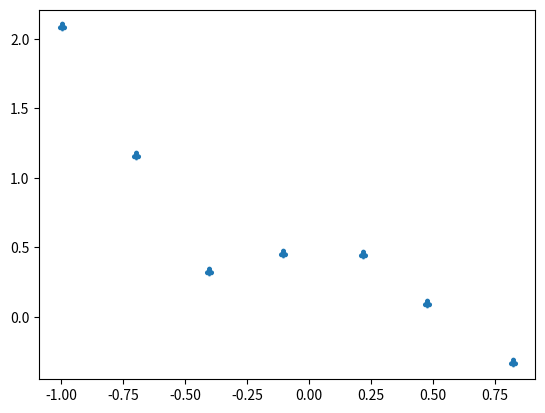

Source code (Python): (Note: this script raises an exception after producing the figure.)
import matplotlib.pyplot as plt
import numpy as np

plt.figure(1)

#just plot x values in range 0, 10 step 0.5
x = np.array([-0.99768,
 -0.69574,
 -0.40373,
 -0.10236,
 0.22024,
 0.47742,
 0.82229])
m = len(x)
#generate y values x^2-10x+25
y = np.array([2.0885,
 1.1646,
 0.3287,
 0.46013,
 0.44808,
 0.10013,
 -0.32952])

plt.scatter(x, y, marker=r'$\clubsuit$')
plt.hold(True)
#convert to vectors
x_train = np.array([np.ones(len(x)), x, np.power(x, 2), np.power(x, 3), np.power(x, 4), np.power(x, 5)])
y_train = (y[:, np.newaxis])

#h = theta0*x0 + theta1*x1 + theta2*x2 (x0=1 and x2=x^2)
theta = np.array(np.zeros((x_train.shape[0], 1)))

i = 0
alpha = 1
lamda = 1
preJ = 0
while (True):
    i = i + 1
    h = theta.T.dot(x_train)
    error = h.T - y_train
    J = (error.T.dot(error) + lamda*theta[1::,0].T.dot(theta[1::,0]))/2*m; print(J)
    if(preJ == 0):
        preJ = J
    else:
        if(preJ > J):
            preJ = J
        else:
            break
    tmp = alpha*x_train.dot(error)/m
    tmp2 = tmp[1::,0] - alpha*lamda*theta[1::,0]/m
    theta[0,0::] = theta[0,0::] - tmp[0,0::]
    theta[1::,0] = theta[1::,0] - tmp2

print(theta)
y_pred = theta.T.dot(x_train)
plt.plot(x, y_pred.T)
plt.show()
